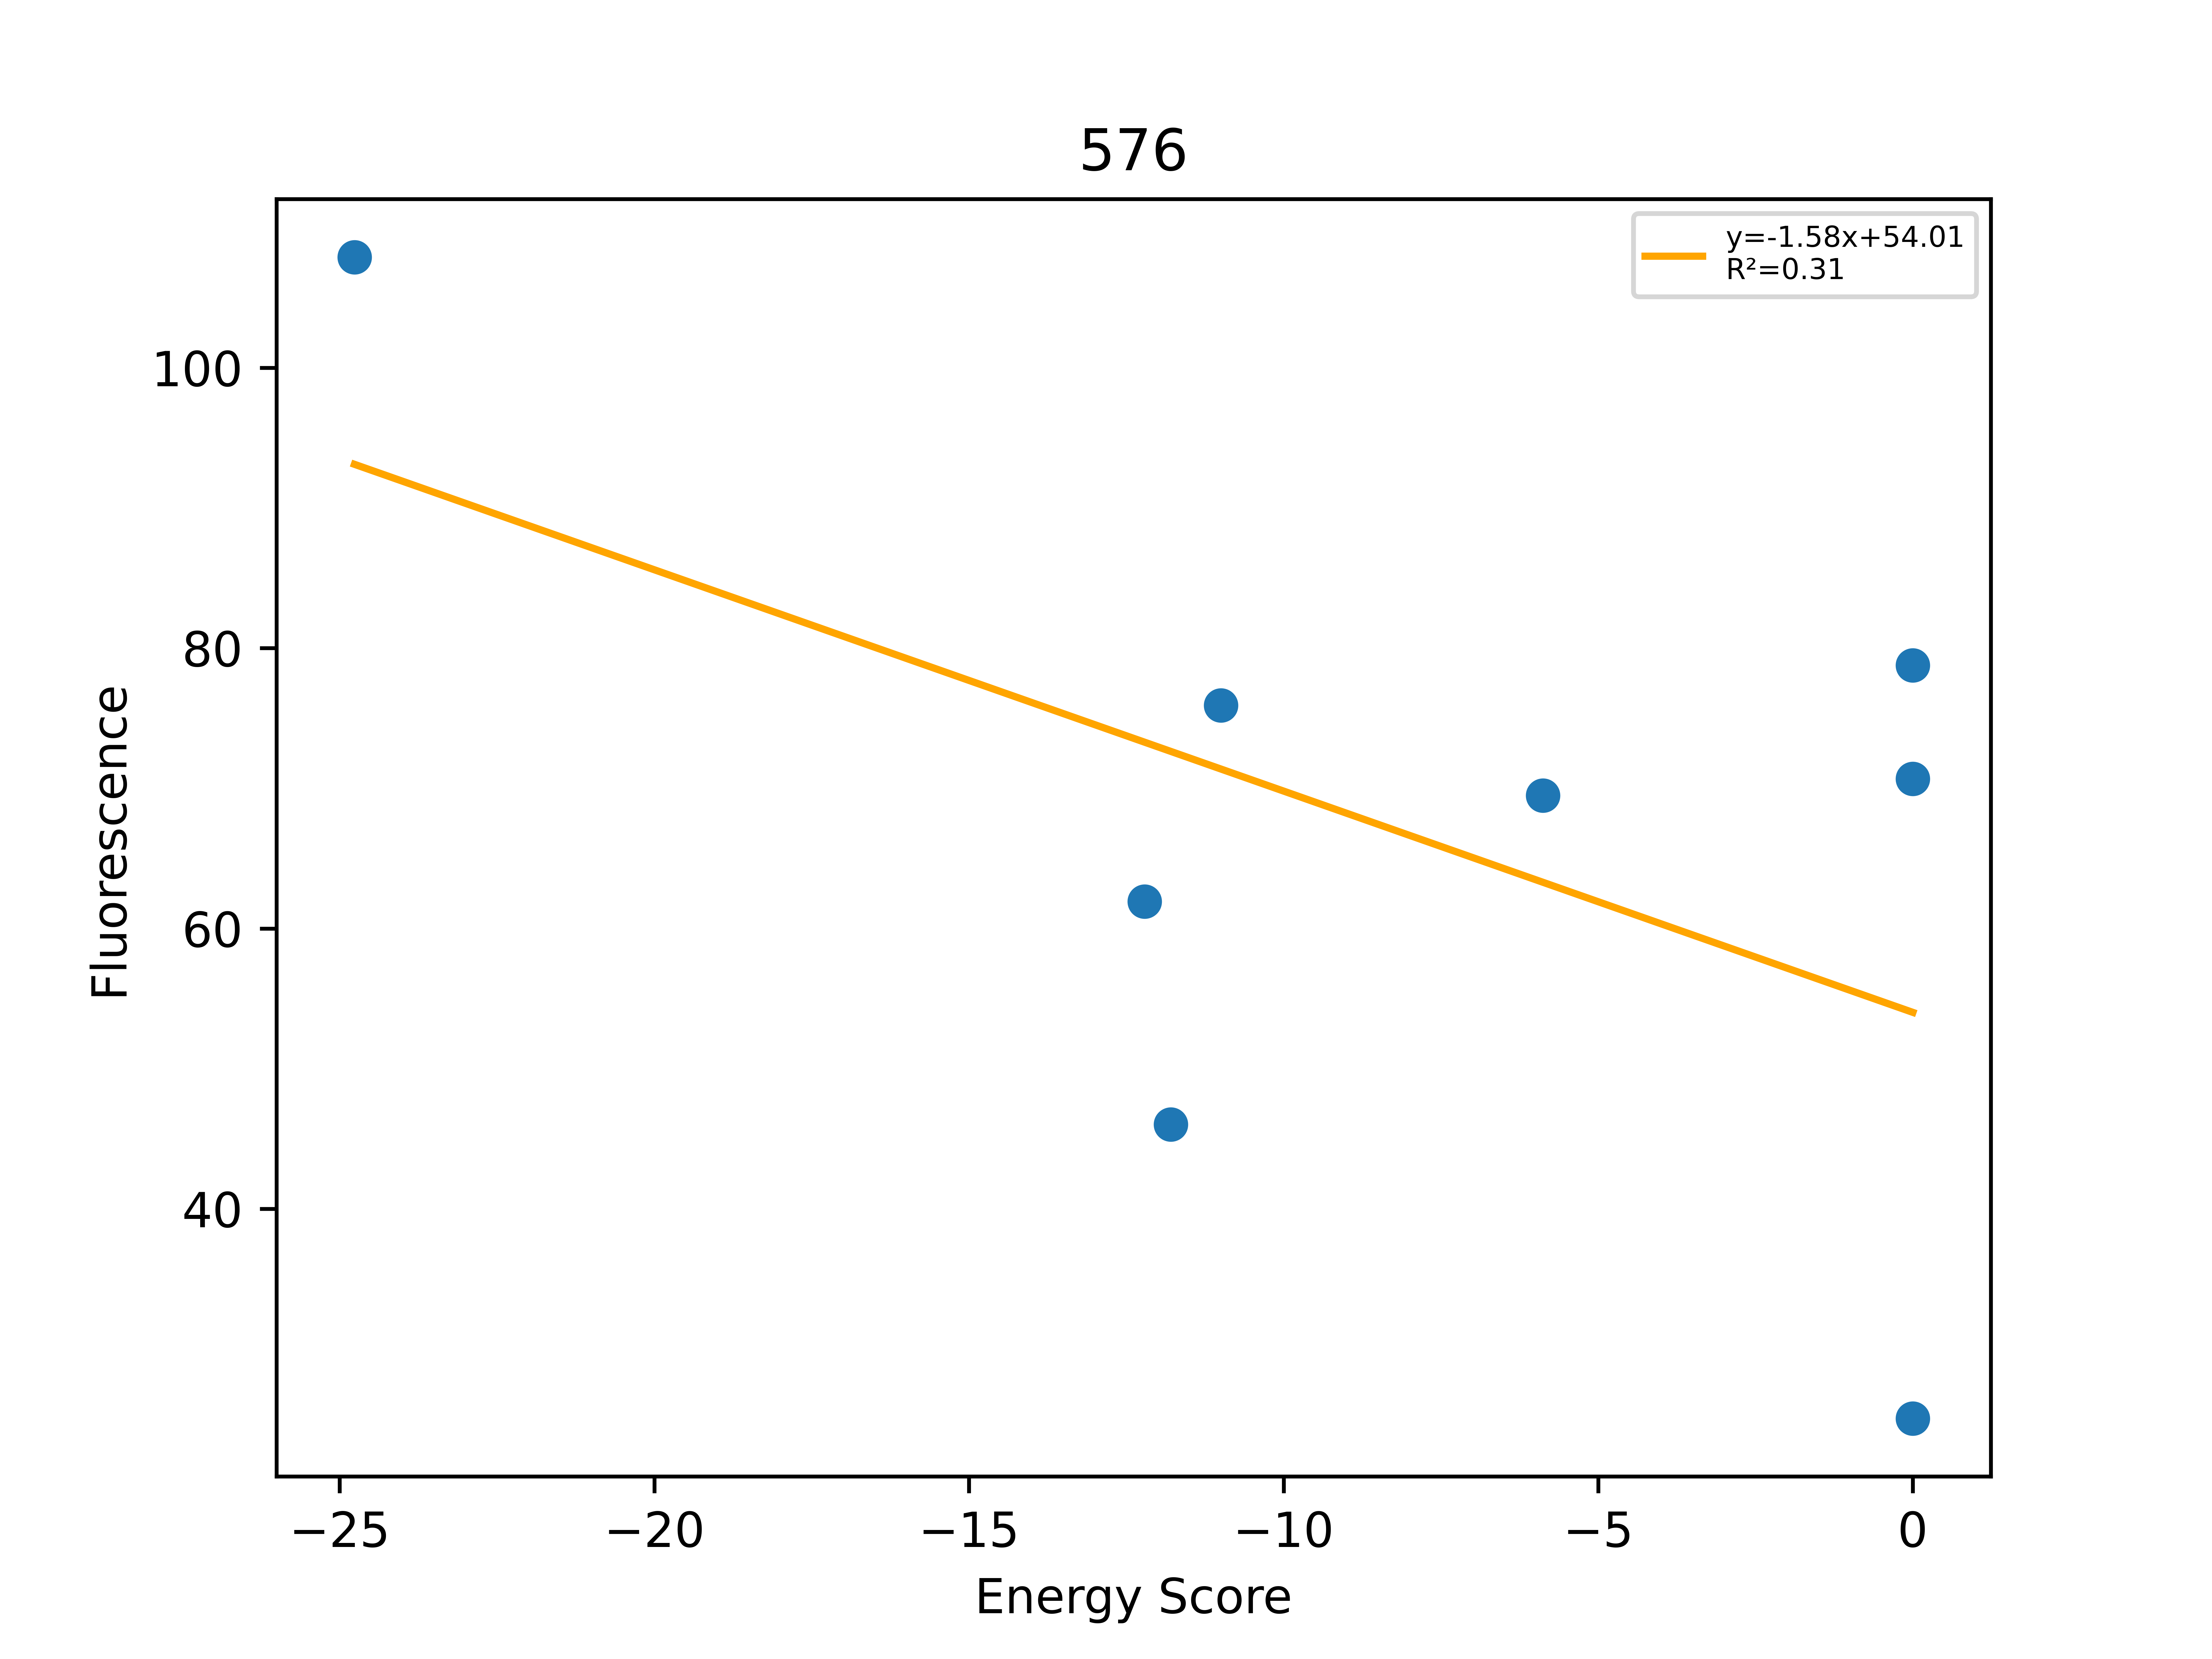

Data behind this chart, as committed beside it:
, Unnamed: 0, Total, Dimer, Monomer, DimerDiff, VDWDimer, VDWDiff, HBONDDimer, HBONDDiff, IMM1Dimer, IMM1Diff, SequenceProbability, DimerSasa, MonomerSasa, startXShift, xShift, xShiftDiff, startCrossingAngle, crossingAngle, crossingAngleDiff, startAxialRotation, axialRotation, axialRotationDiff
0, 716, -24.77, -365.9, -341.1, 2.175, -30.51, 1.163, -94.64, 1.525, -240.7, -0.5131, 2.44095e-05, 3910, 4806, 7.936, 7.674, 0.2616, -64.07, -68.91, 4.844, 34.8, 34.9, -0.09972
1, 688, -12.21, -367.9, -355.7, 0.1866, -44.75, -13.07, -82.31, 13.86, -240.8, -0.5973, 0.0001662, 3899, 4863, 7.936, 7.674, 0.2616, -64.07, -68.91, 4.844, 34.8, 34.9, -0.09972
2, 681, -11.79, -374.5, -362.7, -6.402, -41.22, -9.54, -96.16, 2.84217e-14, -237.1, 3.138, 0.0001224, 3942, 4704, 7.936, 7.674, 0.2616, -64.07, -68.91, 4.844, 34.8, 34.9, -0.09972
3, 689, -11, -362.2, -351.2, 5.819, -34.29, -2.613, -82.31, 13.86, -245.6, -5.424, 6.25323e-05, 3907, 4966, 7.936, 7.674, 0.2616, -64.07, -68.91, 4.844, 34.8, 34.9, -0.09972
4, 679, -5.881, -362.2, -356.3, 5.848, -33.01, -1.338, -96.16, 0.0, -233, 7.186, 0.0001098, 4012, 4635, 7.936, 7.674, 0.2616, -64.07, -68.91, 4.844, 34.8, 34.9, -0.09972
5, 677, 0.0, -338.9, -346.1, 29.16, -16.92, 14.75, -80.92, 15.24, -241.1, -0.8369, 8.31021e-05, 3886, 4861, 7.936, 7.674, 0.2616, -64.07, -68.91, 4.844, 34.8, 34.9, -0.09972
6, 690, 0.0, 3041610, -365.4, 3041980, 3041940, 3041970, -82.45, 13.71, -245.3, -5.073, 7.32286e-05, 3948, 4877, 7.936, 7.674, 0.2616, -64.07, -68.91, 4.844, 34.8, 34.9, -0.09972
7, 691, 0.0, 5614, -360.2, 5982, 5957, 5989, -99.18, -3.019, -243.9, -3.639, 2.15094e-05, 3944, 4836, 7.936, 7.674, 0.2616, -64.07, -68.91, 4.844, 34.8, 34.9, -0.09972
